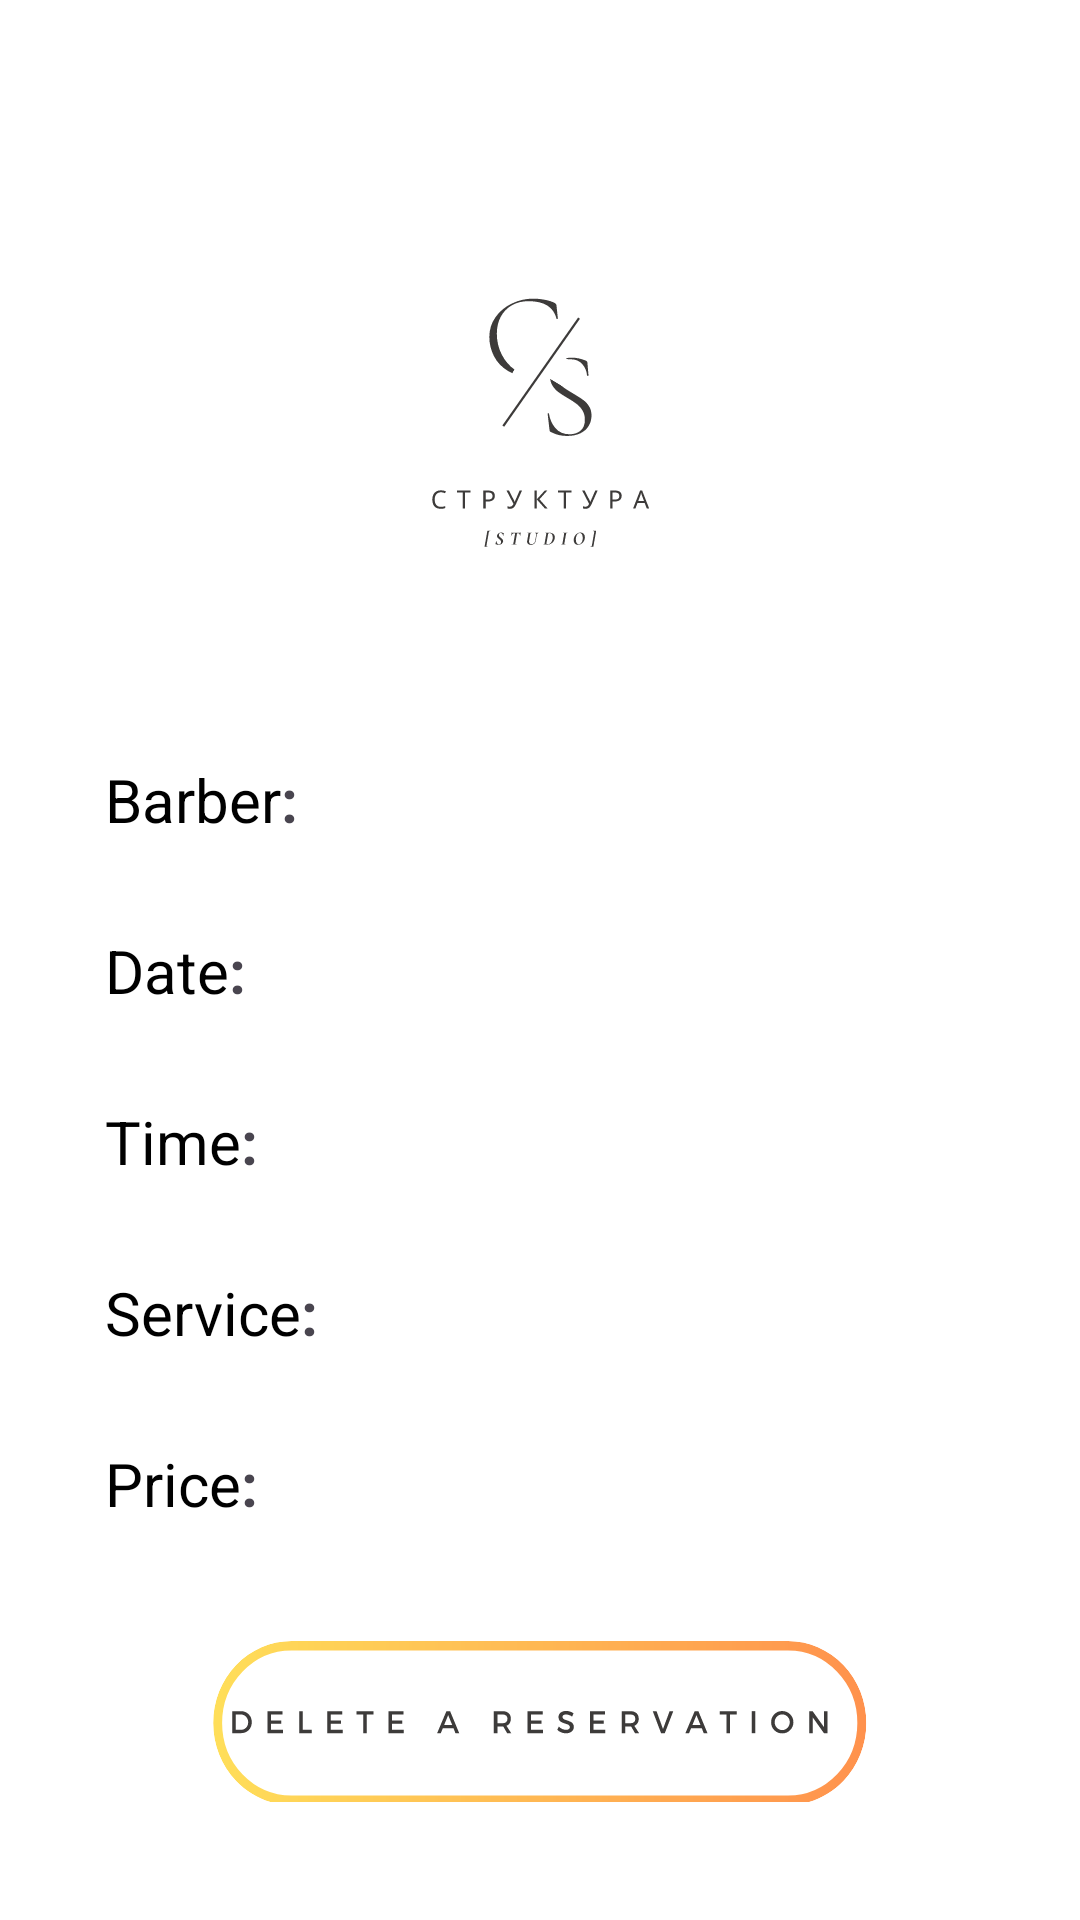

Layout XML and referenced resources for this Android screen:
<!-- AndroidManifest.xml: application theme Theme.StructureStudioReservationApp -->
<!-- res/layout/fragment_reservation_info.xml -->
<?xml version="1.0" encoding="utf-8"?>
<FrameLayout xmlns:android="http://schemas.android.com/apk/res/android"
    xmlns:tools="http://schemas.android.com/tools"
    xmlns:app="http://schemas.android.com/apk/res-auto"
    android:layout_width="match_parent"
    android:layout_height="match_parent"
    android:background="@color/white"
    android:theme="@style/ThemeOverlay.StructureStudioReservationApp.FullscreenContainer"
    tools:context=".ReservationInfo">

    <LinearLayout
        android:layout_width="match_parent"
        android:layout_height="match_parent"
        android:orientation="vertical">

        <LinearLayout
            android:layout_width="match_parent"
            android:layout_height="wrap_content"
            android:orientation="horizontal"
            android:layout_margin="15dp">

            <View
                android:layout_width="0dp"
                android:layout_height="match_parent"
                android:layout_weight="1" />
            <ImageButton
                android:id="@+id/next"
                android:layout_width="wrap_content"
                android:layout_height="wrap_content"
                android:src="@drawable/close"
                android:layout_weight="0"
                android:background="@null"
                android:layout_gravity="start"
                tools:ignore="ContentDescription"
                android:contentDescription="@string/back_button" />
        </LinearLayout>

        <LinearLayout
            android:layout_width="match_parent"
            android:layout_height="wrap_content"
            android:orientation="vertical"
            android:padding="20dp">

            <ImageView
                android:id="@+id/imageView2"
                android:layout_width="match_parent"
                android:layout_height="wrap_content"
                app:srcCompat="@drawable/ic_launcher_foreground" />

            <LinearLayout
                android:layout_width="match_parent"
                android:layout_height="wrap_content"
                android:padding="15dp"
                android:orientation="horizontal">
                <TextView
                    android:id="@+id/barber"
                    android:layout_width="wrap_content"
                    android:layout_height="wrap_content"
                    android:textColor="@android:color/black"
                    android:textSize="20sp"
                    android:text="@string/barber_barber" />

                <TextView
                    android:layout_width="wrap_content"
                    android:layout_height="wrap_content"
                    android:text="@string/separator"
                    android:textSize="20sp"
                    android:textStyle="bold" />

                <TextView
                    android:id="@+id/barberName"
                    android:layout_width="0dp"
                    android:layout_height="wrap_content"
                    android:layout_weight="1"
                    android:textColor="#454545"
                    android:textSize="20sp"
                    android:textAlignment="textEnd"
                    tools:text="@string/barber_name" />
            </LinearLayout>

            <LinearLayout
                android:layout_width="match_parent"
                android:layout_height="wrap_content"
                android:padding="15dp"
                android:orientation="horizontal">
                <TextView
                    android:id="@+id/date"
                    android:layout_width="wrap_content"
                    android:layout_height="wrap_content"
                    android:textColor="@android:color/black"
                    android:textSize="20sp"
                    android:text="@string/Date" />

                <TextView
                    android:layout_width="wrap_content"
                    android:layout_height="wrap_content"
                    android:text="@string/separator"
                    android:textSize="20sp"
                    android:textStyle="bold" />

                <TextView
                    android:id="@+id/date_d"
                    android:layout_width="0dp"
                    android:layout_height="wrap_content"
                    android:layout_weight="1"
                    android:textColor="#454545"
                    android:textSize="20sp"
                    android:textAlignment="textEnd"
                    tools:text="@string/date_d" />
            </LinearLayout>

            <LinearLayout
                android:layout_width="match_parent"
                android:layout_height="wrap_content"
                android:padding="15dp"
                android:orientation="horizontal">
                <TextView
                    android:id="@+id/time"
                    android:layout_width="wrap_content"
                    android:layout_height="wrap_content"
                    android:textColor="@android:color/black"
                    android:textSize="20sp"
                    android:text="@string/Time" />

                <TextView
                    android:layout_width="wrap_content"
                    android:layout_height="wrap_content"
                    android:text="@string/separator"
                    android:textSize="20sp"
                    android:textStyle="bold" />

                <TextView
                    android:id="@+id/time_t"
                    android:layout_width="0dp"
                    android:layout_height="wrap_content"
                    android:layout_weight="1"
                    android:textColor="#454545"
                    android:textSize="20sp"
                    android:textAlignment="textEnd"
                    tools:text="@string/time_t" />
            </LinearLayout>

            <LinearLayout
                android:layout_width="match_parent"
                android:layout_height="wrap_content"
                android:padding="15dp"
                android:orientation="horizontal">
                <TextView
                    android:id="@+id/service"
                    android:layout_width="wrap_content"
                    android:layout_height="wrap_content"
                    android:textColor="@android:color/black"
                    android:textSize="20sp"
                    android:text="@string/service" />

                <TextView
                    android:layout_width="wrap_content"
                    android:layout_height="wrap_content"
                    android:text="@string/separator"
                    android:textSize="20sp"
                    android:textStyle="bold" />

                <TextView
                    android:id="@+id/service_s"
                    android:layout_width="0dp"
                    android:layout_height="wrap_content"
                    android:layout_weight="1"
                    android:textColor="#454545"
                    android:textSize="20sp"
                    android:textAlignment="textEnd"
                    tools:text="@string/service_s" />
            </LinearLayout>

            <LinearLayout
                android:layout_width="match_parent"
                android:layout_height="wrap_content"
                android:padding="15dp"
                android:orientation="horizontal">
                <TextView
                    android:id="@+id/price"
                    android:layout_width="wrap_content"
                    android:layout_height="wrap_content"
                    android:textColor="@android:color/black"
                    android:textSize="20sp"
                    android:text="@string/price" />

                <TextView
                    android:layout_width="wrap_content"
                    android:layout_height="wrap_content"
                    android:text="@string/separator"
                    android:textSize="20sp"
                    android:textStyle="bold" />

                <TextView
                    android:id="@+id/price_p"
                    android:layout_width="0dp"
                    android:layout_height="wrap_content"
                    android:layout_weight="1"
                    android:textColor="#454545"
                    android:textSize="20sp"
                    android:textAlignment="textEnd"
                    tools:text="@string/price_p" />
            </LinearLayout>
        </LinearLayout>

        <ImageButton
            android:id="@+id/imageButton"
            android:layout_width="match_parent"
            android:layout_height="wrap_content"
            app:srcCompat="@drawable/delete_reservation"
            android:background="@color/white" />
    </LinearLayout>
</FrameLayout>
<!-- resources referenced by this layout -->
<resources>
  <color name="white">#FFFFFFFF</color>
  <!-- drawable delete_reservation: vector/xml drawable (drawable, 18389 chars, omitted) -->
  <!-- drawable ic_launcher_foreground: vector/xml drawable (drawable, 19694 chars, omitted) -->
  <string name="Date">Date</string>
  <string name="Time">Time</string>
  <string name="back_button">Back button</string>
  <string name="barber_barber">Barber</string>
  <string name="barber_name">Barber name</string>
  <string name="date_d">2000-5-14</string>
  <string name="price">Price</string>
  <string name="price_p">100BGN</string>
  <string name="separator">:</string>
  <string name="service">Service</string>
  <string name="service_s">Haircut</string>
  <string name="time_t">10:00:00</string>
  <style name="ThemeOverlay.StructureStudioReservationApp.FullscreenContainer" parent="">
          <item name="fullscreenBackgroundColor">@color/light_blue_600</item>
          <item name="fullscreenTextColor">@color/light_blue_A200</item>
      </style>
  <style name="Theme.StructureStudioReservationApp" parent="Base.Theme.StructureStudioReservationApp" />
  <color name="light_blue_600">#FF039BE5</color>
  <color name="light_blue_A200">#FF40C4FF</color>
  <style name="Base.Theme.StructureStudioReservationApp" parent="Theme.Material3.DayNight.NoActionBar">
          
          
      </style>
</resources>
